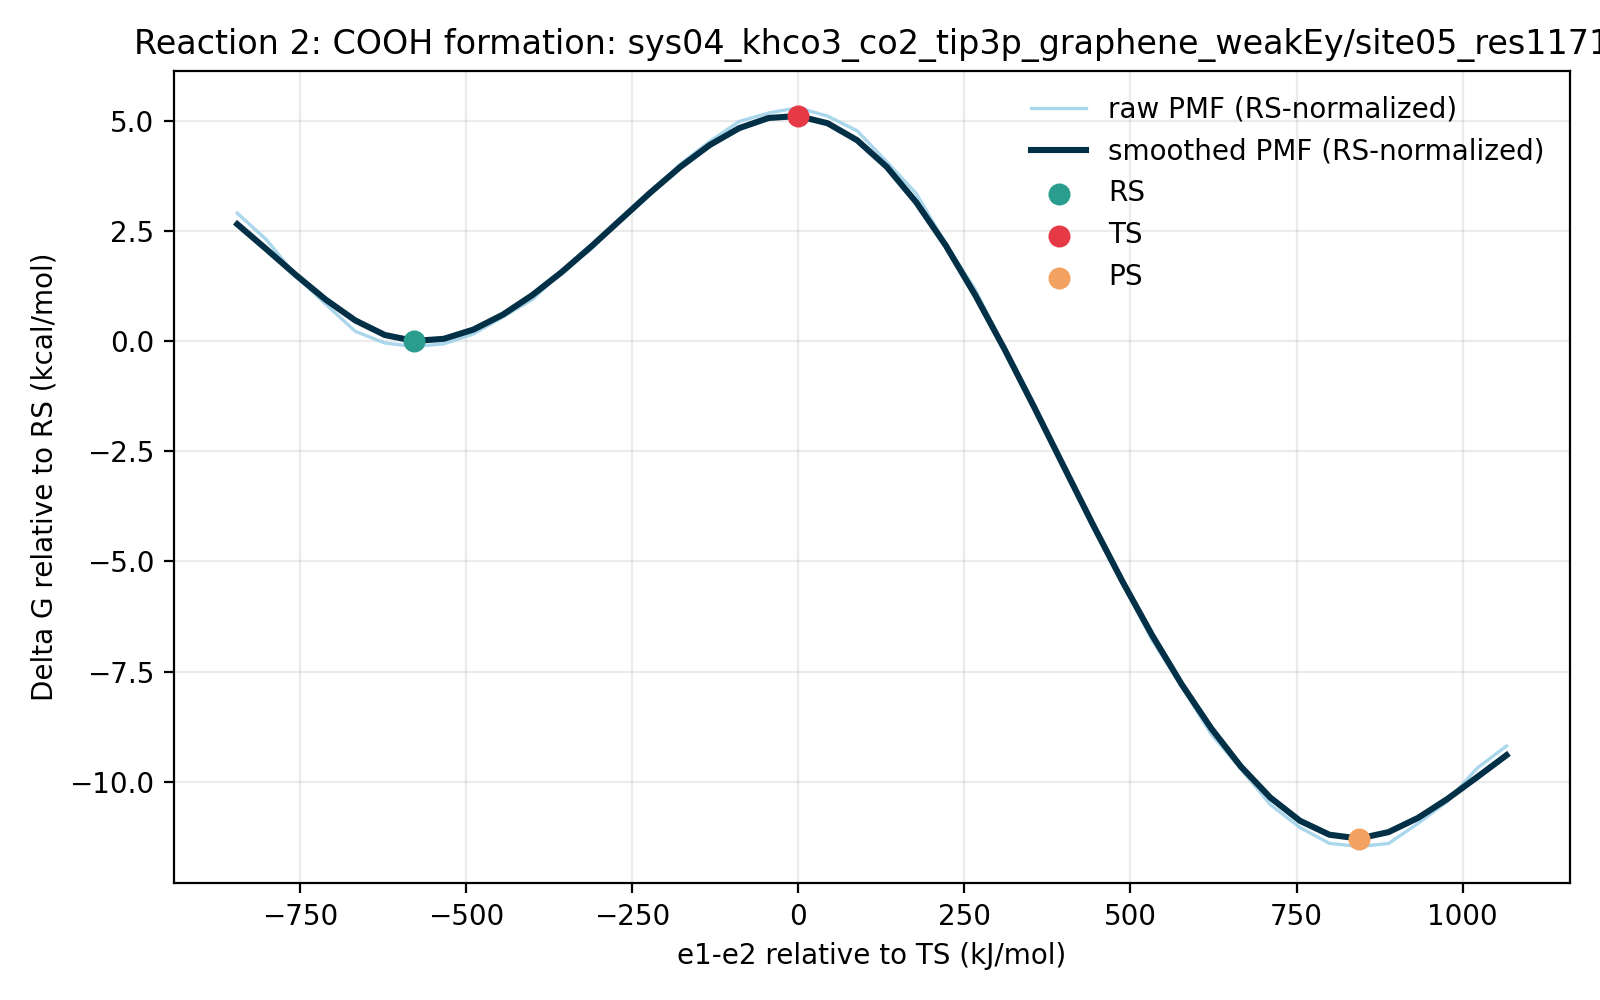

The table this chart was drawn from, first rows:
e1_minus_e2_kj_mol, e1_minus_e2_centered_kj_mol, raw_pmf_kj_mol, smoothed_pmf_kj_mol, raw_pmf_rs_normalized_kj_mol, smoothed_pmf_rs_normalized_kj_mol, raw_pmf_kcal_mol, smoothed_pmf_kcal_mol, raw_pmf_rs_normalized_kcal_mol, smoothed_pmf_rs_normalized_kcal_mol, rs_reference_y_kj_mol, coordinate_origin_kj_mol
-951.9, -843.9, 12.66, 11.62, 12.13, 11.09, 3.026, 2.776, 2.899, 2.649, 0.5309, -107.9
-907.5, -799.5, 10.11, 9.212, 9.582, 8.681, 2.417, 2.202, 2.29, 2.075, 0.5309, -107.9
-863.1, -755.1, 6.666, 6.759, 6.135, 6.228, 1.593, 1.616, 1.466, 1.489, 0.5309, -107.9
-818.6, -710.7, 4.008, 4.45, 3.477, 3.919, 0.958, 1.064, 0.8311, 0.9367, 0.5309, -107.9
-774.2, -666.3, 1.445, 2.476, 0.9143, 1.945, 0.3454, 0.5918, 0.2185, 0.465, 0.5309, -107.9
-729.8, -621.9, 0.3383, 1.098, -0.1926, 0.5667, 0.08085, 0.2623, -0.04604, 0.1355, 0.5309, -107.9
-685.4, -577.4, 0.0, 0.5309, -0.5309, 0.0, 0.0, 0.1269, -0.1269, 0.0, 0.5309, -107.9
-641, -533, 0.2605, 0.738, -0.2704, 0.2071, 0.06227, 0.1764, -0.06462, 0.04951, 0.5309, -107.9
-596.5, -488.6, 1.192, 1.613, 0.6612, 1.082, 0.2849, 0.3854, 0.158, 0.2585, 0.5309, -107.9
-552.1, -444.2, 2.808, 3.034, 2.277, 2.503, 0.6712, 0.7252, 0.5443, 0.5983, 0.5309, -107.9
-507.7, -399.8, 4.473, 4.894, 3.942, 4.363, 1.069, 1.17, 0.9422, 1.043, 0.5309, -107.9
-463.3, -355.3, 7.088, 7.091, 6.557, 6.56, 1.694, 1.695, 1.567, 1.568, 0.5309, -107.9
-418.9, -310.9, 9.279, 9.522, 8.748, 8.992, 2.218, 2.276, 2.091, 2.149, 0.5309, -107.9
-374.4, -266.5, 12.21, 12.08, 11.68, 11.55, 2.919, 2.887, 2.793, 2.76, 0.5309, -107.9
-330, -222.1, 14.53, 14.63, 14, 14.1, 3.473, 3.497, 3.346, 3.371, 0.5309, -107.9
-285.6, -177.7, 17.3, 17.03, 16.77, 16.5, 4.135, 4.071, 4.008, 3.944, 0.5309, -107.9
-241.2, -133.3, 19.46, 19.12, 18.93, 18.59, 4.65, 4.57, 4.523, 4.443, 0.5309, -107.9
-196.8, -88.84, 21.37, 20.73, 20.84, 20.2, 5.107, 4.955, 4.98, 4.828, 0.5309, -107.9
-152.4, -44.42, 22.17, 21.7, 21.64, 21.17, 5.299, 5.187, 5.172, 5.06, 0.5309, -107.9
-107.9, 0.0, 22.68, 21.89, 22.15, 21.36, 5.422, 5.231, 5.295, 5.104, 0.5309, -107.9
-63.52, 44.42, 21.88, 21.2, 21.35, 20.67, 5.229, 5.066, 5.102, 4.939, 0.5309, -107.9
-19.1, 88.84, 20.49, 19.59, 19.96, 19.06, 4.897, 4.682, 4.77, 4.555, 0.5309, -107.9
25.32, 133.3, 17.55, 17.07, 17.02, 16.54, 4.194, 4.08, 4.067, 3.953, 0.5309, -107.9
69.73, 177.7, 14.54, 13.71, 14.01, 13.17, 3.475, 3.276, 3.348, 3.149, 0.5309, -107.9
114.2, 222.1, 9.769, 9.604, 9.239, 9.073, 2.335, 2.295, 2.208, 2.168, 0.5309, -107.9
158.6, 266.5, 5.408, 4.889, 4.877, 4.358, 1.293, 1.169, 1.166, 1.042, 0.5309, -107.9
203, 310.9, -0.1768, -0.2909, -0.7077, -0.8218, -0.04226, -0.06953, -0.1692, -0.1964, 0.5309, -107.9
247.4, 355.3, -5.452, -5.772, -5.983, -6.303, -1.303, -1.38, -1.43, -1.506, 0.5309, -107.9
291.8, 399.8, -11.55, -11.38, -12.08, -11.92, -2.76, -2.721, -2.887, -2.848, 0.5309, -107.9
336.2, 444.2, -17.24, -16.97, -17.77, -17.5, -4.12, -4.055, -4.247, -4.182, 0.5309, -107.9
380.7, 488.6, -22.52, -22.36, -23.05, -22.89, -5.382, -5.344, -5.509, -5.471, 0.5309, -107.9
425.1, 533, -27.9, -27.43, -28.43, -27.96, -6.668, -6.556, -6.795, -6.683, 0.5309, -107.9
469.5, 577.4, -32.29, -32.09, -32.82, -32.62, -7.718, -7.669, -7.845, -7.796, 0.5309, -107.9
513.9, 621.9, -36.82, -36.26, -37.35, -36.79, -8.799, -8.666, -8.926, -8.793, 0.5309, -107.9
558.3, 666.3, -40.09, -39.87, -40.62, -40.4, -9.581, -9.529, -9.708, -9.655, 0.5309, -107.9
602.8, 710.7, -43.48, -42.82, -44.02, -43.35, -10.39, -10.23, -10.52, -10.36, 0.5309, -107.9
647.2, 755.1, -45.65, -45.01, -46.18, -45.54, -10.91, -10.76, -11.04, -10.89, 0.5309, -107.9
691.6, 799.5, -47.16, -46.34, -47.69, -46.87, -11.27, -11.08, -11.4, -11.2, 0.5309, -107.9
736, 843.9, -47.46, -46.71, -47.99, -47.24, -11.34, -11.16, -11.47, -11.29, 0.5309, -107.9
780.4, 888.4, -47.18, -46.09, -47.71, -46.62, -11.28, -11.02, -11.4, -11.14, 0.5309, -107.9
824.8, 932.8, -45.27, -44.74, -45.8, -45.28, -10.82, -10.69, -10.95, -10.82, 0.5309, -107.9
869.3, 977.2, -43.16, -42.94, -43.7, -43.47, -10.32, -10.26, -10.44, -10.39, 0.5309, -107.9
913.7, 1022, -40.03, -40.88, -40.56, -41.41, -9.566, -9.771, -9.693, -9.898, 0.5309, -107.9
958.1, 1066, -37.91, -38.79, -38.45, -39.32, -9.062, -9.271, -9.189, -9.398, 0.5309, -107.9
